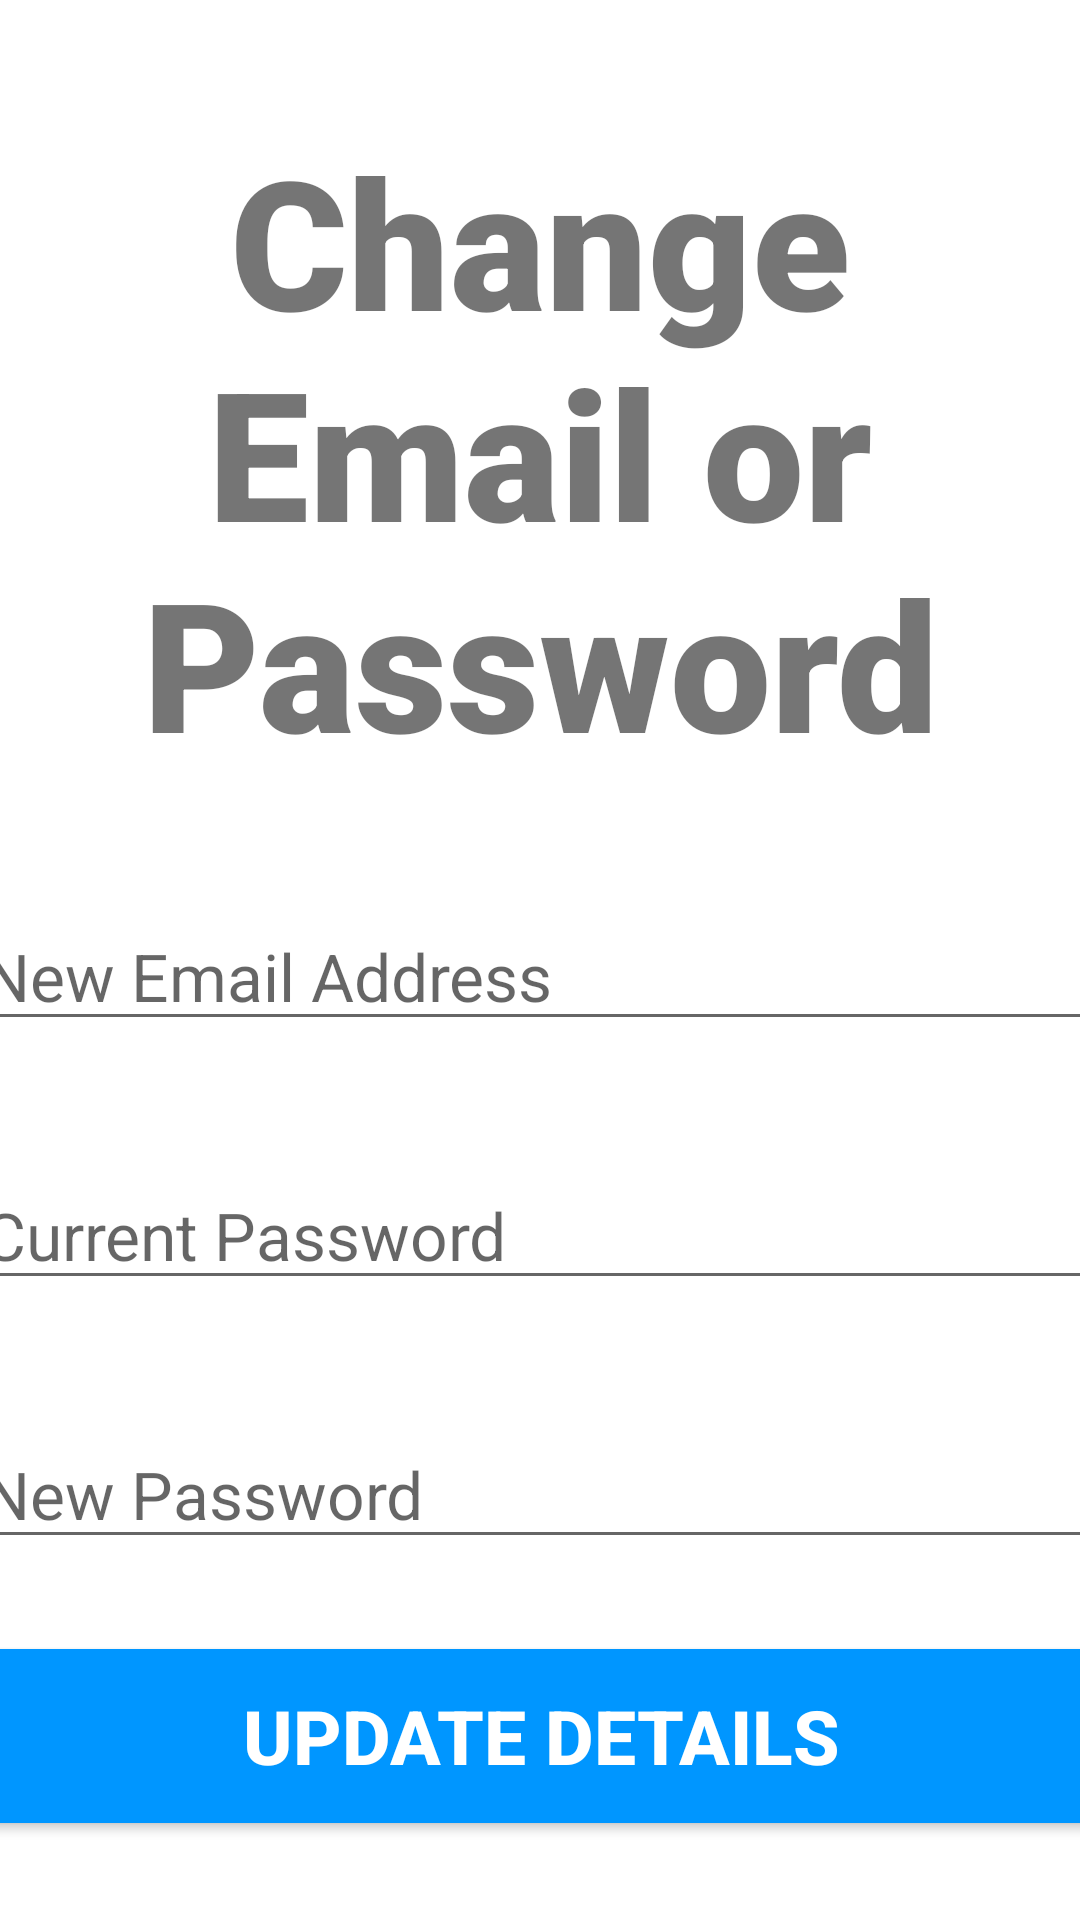

Write the Android layout XML for this screen, with the resource values it uses.
<!-- AndroidManifest.xml: application theme Theme.MedicalCentreAppointmentBooker -->
<!-- res/layout/fragment_user_change_email.xml -->
<?xml version="1.0" encoding="utf-8"?>
<androidx.constraintlayout.widget.ConstraintLayout xmlns:android="http://schemas.android.com/apk/res/android"
    xmlns:app="http://schemas.android.com/apk/res-auto"
    xmlns:tools="http://schemas.android.com/tools"
    android:layout_width="match_parent"
    android:layout_height="match_parent"
    tools:context=".User.UserChangeEmailFragment">

    <TextView
        android:id="@+id/changeEmailBanner"
        android:layout_width="match_parent"
        android:layout_height="wrap_content"
        android:layout_marginTop="40dp"
        android:fontFamily="sans-serif-black"
        android:text="Change Email or Password"
        android:textAlignment="center"
        android:textSize="60sp"
        android:textStyle="bold"
        app:layout_constraintLeft_toLeftOf="parent"
        app:layout_constraintRight_toRightOf="parent"
        app:layout_constraintTop_toTopOf="parent" />

    <EditText
        android:id="@+id/changeEmailInput"
        android:layout_width="380dp"
        android:layout_height="wrap_content"
        android:layout_marginTop="40dp"
        android:ems="10"
        android:hint="New Email Address"
        android:inputType="textEmailAddress"
        android:textSize="22sp"
        app:layout_constraintLeft_toLeftOf="parent"
        app:layout_constraintRight_toRightOf="parent"
        app:layout_constraintTop_toBottomOf="@+id/changeEmailBanner" />

    <EditText
        android:id="@+id/changeCurrentPasswordInput"
        android:layout_width="380dp"
        android:layout_height="wrap_content"
        android:layout_marginTop="40dp"
        android:ems="10"
        android:hint="Current Password"
        android:inputType="textPassword"
        android:textSize="22sp"
        app:layout_constraintLeft_toLeftOf="parent"
        app:layout_constraintRight_toRightOf="parent"
        app:layout_constraintTop_toBottomOf="@+id/changeEmailInput" />

    <EditText
        android:id="@+id/changeNewPasswordInput"
        android:layout_width="380dp"
        android:layout_height="wrap_content"
        android:layout_marginTop="40dp"
        android:ems="10"
        android:hint="New Password"
        android:inputType="textPassword"
        android:textSize="22sp"
        app:layout_constraintLeft_toLeftOf="parent"
        app:layout_constraintRight_toRightOf="parent"
        app:layout_constraintTop_toBottomOf="@+id/changeCurrentPasswordInput" />

    <Button
        android:id="@+id/changeEmailButton"
        android:layout_width="380dp"
        android:layout_height="70dp"
        android:layout_marginTop="24dp"
        android:backgroundTint="@color/bright_blue"
        android:text="Update Details"
        android:textColor="@color/white"
        android:textSize="25sp"
        android:textStyle="bold"
        app:layout_constraintLeft_toLeftOf="parent"
        app:layout_constraintRight_toRightOf="parent"
        app:layout_constraintTop_toBottomOf="@+id/changeNewPasswordInput" />

    <ProgressBar
        android:id="@+id/changeEmailProgressBar"
        style="?android:attr/progressBarStyleLarge"
        android:layout_width="wrap_content"
        android:layout_height="wrap_content"
        android:layout_centerInParent = "true"
        android:visibility="gone"
        app:layout_constraintTop_toTopOf="parent"
        app:layout_constraintBottom_toBottomOf="parent"
        app:layout_constraintLeft_toLeftOf="parent"
        app:layout_constraintRight_toRightOf="parent" />

</androidx.constraintlayout.widget.ConstraintLayout>
<!-- resources referenced by this layout -->
<resources>
  <color name="bright_blue">#0096FF</color>
  <color name="white">#FFFFFFFF</color>
  <style name="Theme.MedicalCentreAppointmentBooker" parent="Theme.MaterialComponents.DayNight.DarkActionBar">
          
          <item name="colorPrimary">@color/cobalt_blue</item>
          <item name="colorPrimaryVariant">@color/bright_blue</item>
          <item name="colorOnPrimary">@color/white</item>
          
          <item name="colorSecondary">@color/teal_200</item>
          <item name="colorSecondaryVariant">@color/teal_700</item>
          <item name="colorOnSecondary">@color/black</item>
          
          <item name="android:statusBarColor" tools:targetApi="l">?attr/colorPrimaryVariant</item>
          
          <item name="windowActionBar">true</item>
          <item name="windowNoTitle">true</item>
      </style>
  <color name="cobalt_blue">#0047AB</color>
  <color name="teal_200">#FF03DAC5</color>
  <color name="teal_700">#FF018786</color>
  <color name="black">#FF000000</color>
</resources>
